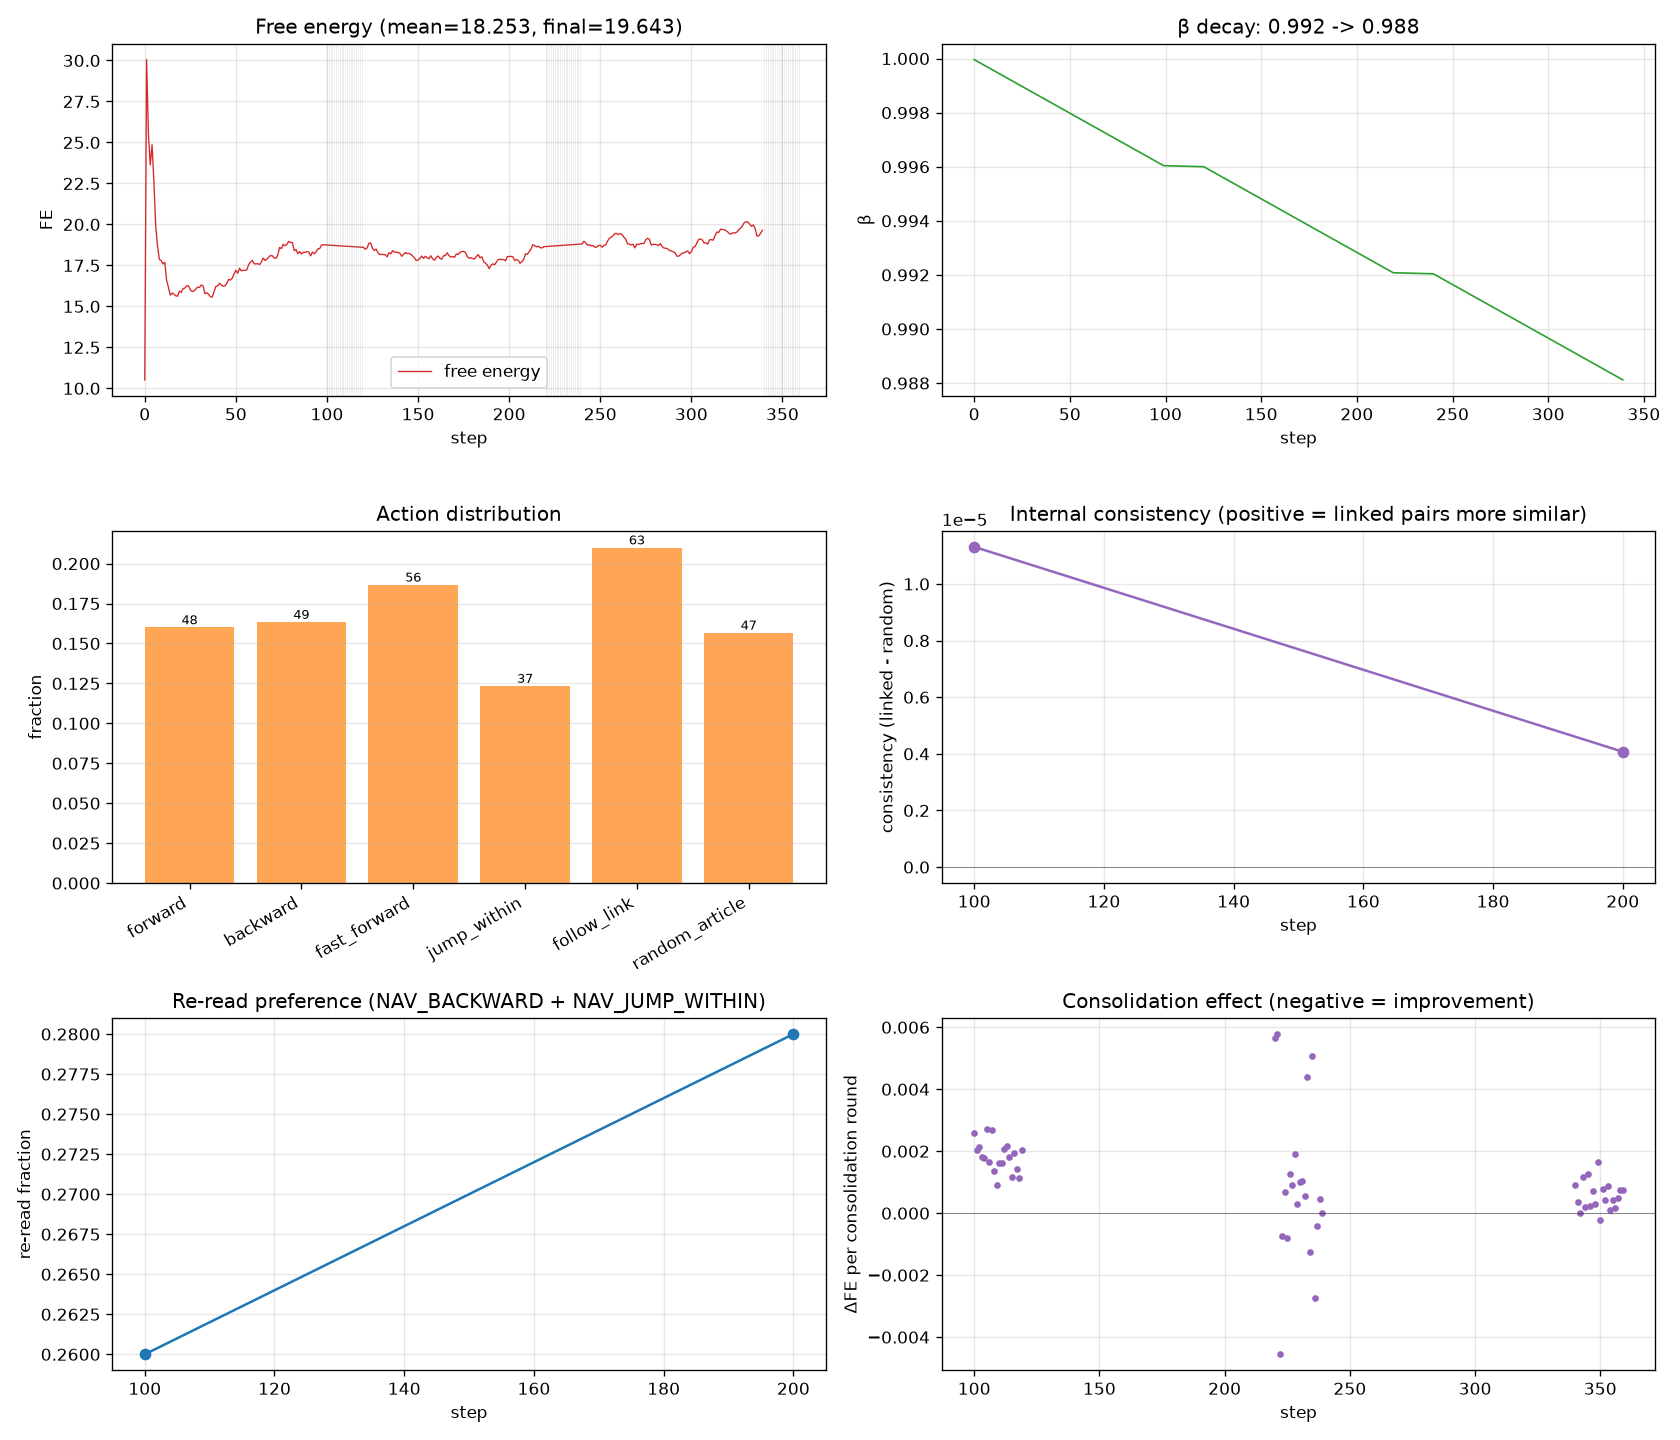

Data behind this chart, as committed beside it:
step, session_id, nav_action, nav_action_name, article_title, pos_in_article, action_vec_norm, free_energy, prediction_error, confidence, obs_norm, beta, info_gain, text_preview, in_consolidation, delta_fe_consolidation
0, 0, 0, forward, Mathematics_8, 256, 1.287, 10.52, 0.1675, 0.8971, 0.1632, 1, 1, Mathematics_8 is an article a, 0, 0.000000
1, 0, 4, follow_link, Geography_20, 256, 1.76, 30.05, 0.1702, 0.9175, 0.1611, 0.9999, 1, Geography_20 is an article ab, 0, 0.000000
2, 0, 4, follow_link, Geography_16, 256, 1.467, 25.53, 0.1767, 0.9172, 0.1643, 0.9999, 1, Geography_16 is an article ab, 0, 0.000000
3, 0, 1, backward, Geography_16, 256, 1.571, 23.63, 0.1797, 0.9176, 0.1643, 0.9998, 3.183, Geography_16 is an article ab, 0, 0.000000
4, 0, 1, backward, Geography_16, 256, 1.937, 24.86, 0.1829, 0.9179, 0.1643, 0.9998, 3.017, Geography_16 is an article ab, 0, 0.000000
5, 0, 0, forward, Geography_16, 512, 1.617, 22.62, 0.2107, 0.9169, 0.191, 0.9998, 2.813, oncepts such as war, revolutio, 0, 0.000000
6, 0, 5, random_article, Computer Science_2, 256, 1.429, 19.92, 0.1899, 0.9171, 0.165, 0.9997, 3.488, Computer Science_2 is an arti, 0, 0.000000
7, 0, 2, fast_forward, Computer Science_15, 256, 2.074, 18.69, 0.1904, 0.9177, 0.1606, 0.9997, 3.296, Computer Science_15 is an art, 0, 0.000000
8, 0, 4, follow_link, Geography_22, 256, 1.799, 17.86, 0.1898, 0.9178, 0.1546, 0.9996, 3.672, Geography_22 is an article ab, 0, 0.000000
9, 0, 4, follow_link, Computer Science_22, 256, 1.881, 17.8, 0.2028, 0.9177, 0.1655, 0.9996, 3.945, Computer Science_22 is an art, 0, 0.000000
10, 0, 5, random_article, Biology_18, 256, 1.547, 17.59, 0.1854, 0.9172, 0.1512, 0.9996, 4.036, Biology_18 is an article abou, 0, 0.000000
11, 0, 1, backward, Biology_18, 256, 1.91, 17.69, 0.1878, 0.9174, 0.1512, 0.9995, 2.733, Biology_18 is an article abou, 0, 0.000000
12, 0, 2, fast_forward, Biology_18, 256, 1.926, 16.57, 0.1902, 0.9174, 0.1512, 0.9995, 2.671, Biology_18 is an article abou, 0, 0.000000
13, 0, 4, follow_link, Mathematics_1, 256, 2.175, 16.17, 0.2077, 0.9177, 0.1656, 0.9994, 3.197, Mathematics_1 is an article a, 0, 0.000000
14, 0, 0, forward, Mathematics_1, 512, 1.563, 15.69, 0.2333, 0.9168, 0.191, 0.9994, 3.211, 12]]. It discusses concepts su, 0, 0.000000
15, 0, 3, jump_within, Mathematics_1, 513, 1.419, 15.81, 0.2363, 0.9168, 0.1904, 0.9994, 4.578, 2]]. It discusses concepts suc, 0, 0.000000
16, 0, 2, fast_forward, Biology_10, 256, 1.971, 15.75, 0.1999, 0.9174, 0.1507, 0.9993, 4.1, Biology_10 is an article abou, 0, 0.000000
17, 0, 1, backward, Biology_10, 256, 1.961, 15.64, 0.202, 0.9174, 0.1507, 0.9993, 3.75, Biology_10 is an article abou, 0, 0.000000
18, 0, 1, backward, Biology_10, 256, 1.661, 15.62, 0.2039, 0.9174, 0.1507, 0.9992, 4.223, Biology_10 is an article abou, 0, 0.000000
19, 0, 2, fast_forward, Mathematics_8, 256, 1.613, 15.93, 0.2191, 0.9177, 0.1632, 0.9992, 0.9085, Mathematics_8 is an article a, 0, 0.000000
20, 0, 1, backward, Mathematics_8, 256, 1.508, 15.86, 0.221, 0.9173, 0.1632, 0.9992, 3.298, Mathematics_8 is an article a, 0, 0.000000
21, 0, 2, fast_forward, History_19, 256, 1.385, 16.09, 0.2035, 0.9175, 0.1422, 0.9991, 3.158, History_19 is an article abou, 0, 0.000000
22, 0, 2, fast_forward, Mathematics_20, 256, 1.532, 16.12, 0.2219, 0.9179, 0.1591, 0.9991, 3.492, Mathematics_20 is an article, 0, 0.000000
23, 0, 4, follow_link, Mathematics_18, 256, 1.789, 16.26, 0.2211, 0.9172, 0.1554, 0.999, 3.25, Mathematics_18 is an article, 0, 0.000000
24, 0, 4, follow_link, Biology_19, 256, 1.601, 16.25, 0.2139, 0.9177, 0.1513, 0.999, 1.844, Biology_19 is an article abou, 0, 0.000000
25, 0, 4, follow_link, Physics_9, 256, 1.449, 16.01, 0.2209, 0.9175, 0.1615, 0.999, 2.48, Physics_9 is an article about, 0, 0.000000
26, 0, 5, random_article, History_9, 256, 1.39, 15.91, 0.2236, 0.9176, 0.1583, 0.9989, 2.279, History_9 is an article about, 0, 0.000000
27, 0, 1, backward, History_9, 256, 1.399, 15.93, 0.2248, 0.9176, 0.1583, 0.9989, 2.654, History_9 is an article about, 0, 0.000000
28, 0, 0, forward, History_9, 504, 2.222, 16.07, 0.2578, 0.9169, 0.1905, 0.9989, 1.013, , and empire. It discusses con, 0, 0.000000
29, 0, 4, follow_link, Physics_21, 256, 1.251, 16.17, 0.2175, 0.9177, 0.1525, 0.9988, 2.352, Physics_21 is an article abou, 0, 0.000000
30, 0, 5, random_article, Geography_2, 256, 1.782, 16.16, 0.2314, 0.9176, 0.1546, 0.9988, 2.928, Geography_2 is an article abo, 0, 0.000000
31, 0, 5, random_article, Biology_22, 256, 1.928, 16.3, 0.2223, 0.9176, 0.1454, 0.9987, 2.336, Biology_22 is an article abou, 0, 0.000000
32, 0, 3, jump_within, Biology_22, 412, 1.247, 16.25, 0.2328, 0.9172, 0.1575, 0.9987, 1.924, : [[Geography_10|Geography_10], 0, 0.000000
33, 0, 2, fast_forward, Biology_23, 256, 1.235, 15.78, 0.2246, 0.9176, 0.1472, 0.9987, 0.6605, Biology_23 is an article abou, 0, 0.000000
34, 0, 3, jump_within, Biology_23, 543, 1.678, 15.84, 0.2619, 0.9169, 0.1867, 0.9986, 1.29, war, revolution, and empire. I, 0, 0.000000
35, 0, 5, random_article, Geography_1, 256, 1.442, 15.74, 0.2288, 0.918, 0.1496, 0.9986, 0.8853, Geography_1 is an article abo, 0, 0.000000
36, 0, 4, follow_link, Physics_22, 256, 2.179, 15.59, 0.2413, 0.9174, 0.1626, 0.9985, 2.239, Physics_22 is an article abou, 0, 0.000000
37, 0, 3, jump_within, Physics_22, 447, 1.887, 15.56, 0.2581, 0.9171, 0.1781, 0.9985, 0.1762, History_9|History_9]]. It disc, 0, 0.000000
38, 0, 0, forward, Physics_22, 507, 1.663, 15.89, 0.2767, 0.917, 0.1976, 0.9985, 1.962, e. It discusses concepts such, 0, 0.000000
39, 0, 0, forward, Computer Science_21, 256, 1.102, 16.21, 0.2449, 0.9175, 0.1636, 0.9984, 2.966, Computer Science_21 is an art, 0, 0.000000
40, 0, 3, jump_within, Computer Science_21, 454, 2.11, 16.25, 0.2567, 0.9172, 0.177, 0.9984, 2.971, Physics_17]], [[Physics_21|Phy, 0, 0.000000
41, 0, 3, jump_within, Computer Science_21, 473, 2.055, 16.42, 0.2651, 0.9171, 0.1807, 0.9983, 2.852, sics_21|Physics_21]]. It discu, 0, 0.000000
42, 0, 3, jump_within, Computer Science_21, 398, 1.631, 16.3, 0.2494, 0.9171, 0.1674, 0.9983, 0.3611, ience involves king and dynast, 0, 0.000000
43, 0, 3, jump_within, Computer Science_21, 291, 1.513, 16.23, 0.2525, 0.9174, 0.168, 0.9983, 0.8437, about computer science. It dis, 0, 0.000000
44, 0, 0, forward, Computer Science_21, 532, 1.508, 16.26, 0.2779, 0.9169, 0.1888, 0.9982, 0.2997, mpire. It discusses concepts s, 0, 0.000000
45, 0, 0, forward, Physics_3, 256, 1.511, 16.39, 0.2491, 0.9175, 0.1609, 0.9982, 2.437, Physics_3 is an article about, 0, 0.000000
46, 0, 3, jump_within, Physics_3, 463, 1.505, 16.65, 0.2805, 0.9169, 0.1922, 0.9981, 1.814, . It discusses concepts such a, 0, 0.000000
47, 0, 2, fast_forward, History_1, 256, 1.944, 16.6, 0.2576, 0.9174, 0.1638, 0.9981, 2.23, History_1 is an article about, 0, 0.000000
48, 0, 3, jump_within, History_1, 370, 1.44, 16.71, 0.2595, 0.9171, 0.1678, 0.9981, 0.2986, story involves king and dynast, 0, 0.000000
49, 0, 1, backward, History_1, 256, 1.392, 16.98, 0.2593, 0.9173, 0.1638, 0.998, 0.8781, History_1 is an article about, 0, 0.000000
50, 0, 2, fast_forward, Physics_12, 256, 1.912, 17.2, 0.2371, 0.9178, 0.1405, 0.998, 0.8232, Physics_12 is an article abou, 0, 0.000000
51, 0, 5, random_article, Computer Science_8, 256, 1.657, 17.02, 0.2637, 0.9176, 0.1617, 0.9979, 0.7458, Computer Science_8 is an arti, 0, 0.000000
52, 0, 1, backward, Computer Science_8, 256, 1.459, 17.33, 0.2644, 0.9175, 0.1617, 0.9979, 0.4012, Computer Science_8 is an arti, 0, 0.000000
53, 0, 1, backward, Computer Science_8, 256, 1.561, 17.17, 0.2651, 0.9173, 0.1617, 0.9979, 0.67, Computer Science_8 is an arti, 0, 0.000000
54, 0, 0, forward, Computer Science_8, 512, 1.531, 17.2, 0.2878, 0.9169, 0.1927, 0.9978, 0.6053, cepts such as war, revolution,, 0, 0.000000
55, 0, 2, fast_forward, History_20, 256, 1.171, 17.2, 0.2524, 0.9175, 0.148, 0.9978, 0.6949, History_20 is an article abou, 0, 0.000000
56, 0, 4, follow_link, Computer Science_21, 256, 1.843, 17.22, 0.2617, 0.9174, 0.1636, 0.9977, 0.781, Computer Science_21 is an art, 0, 0.000000
57, 0, 4, follow_link, Physics_17, 256, 1.504, 17.55, 0.2575, 0.9176, 0.1565, 0.9977, 0.6916, Physics_17 is an article abou, 0, 0.000000
58, 0, 0, forward, Physics_17, 512, 1.595, 17.7, 0.2862, 0.9168, 0.1867, 0.9977, 0.8093, war, revolution, and empire. I, 0, 0.000000
59, 0, 5, random_article, Mathematics_0, 256, 1.573, 17.81, 0.2618, 0.9175, 0.1541, 0.9976, 0.8265, Mathematics_0 is an article a, 0, 0.000000
... 300 more rows
